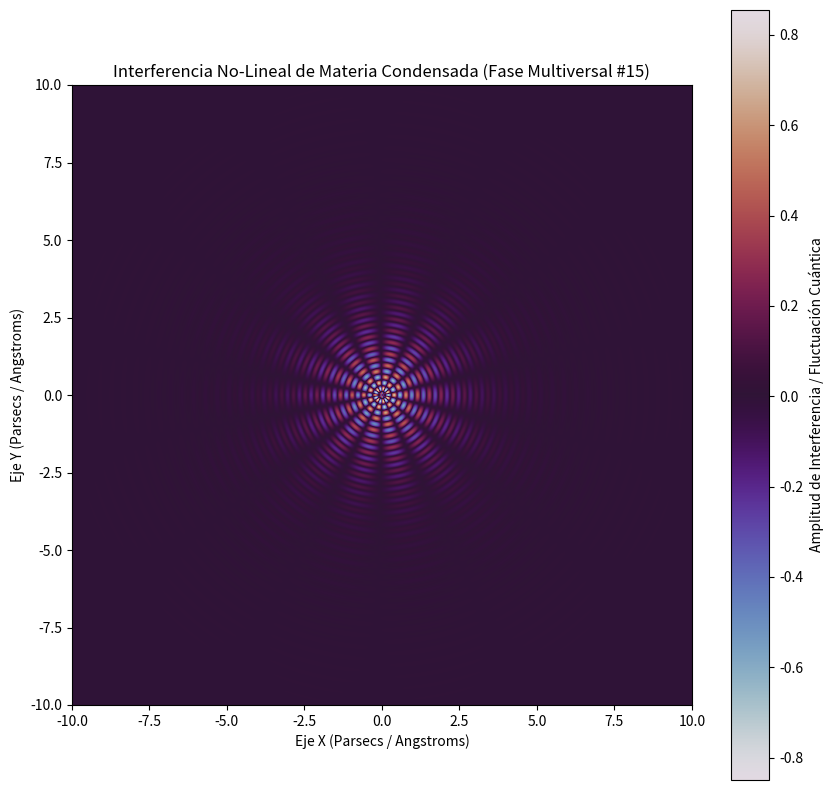

Reproduce this figure in Python.
%matplotlib inline
# Simulación Multiversal: Materia Condensada - Variante 15
import numpy as np
import matplotlib.pyplot as plt

# Parámetros Físicos No-Lineales
omega_1 = 16.578
omega_2 = 6.906
lambda_decay = 0.718
phase_shift = 1.277

x = np.linspace(-10, 10, 800)
y = np.linspace(-10, 10, 800)
X, Y = np.meshgrid(x, y)

# Dinámica de Fluidos / Campos Tensor-Escalares (Fase Multiversal)
R = np.sqrt(X**2 + Y**2) + 1e-5
Z = (np.sin(omega_1 * R + phase_shift) * np.cos(omega_2 * np.arctan2(Y, X))) * np.exp(-lambda_decay * R)

plt.figure(figsize=(10, 10))
plt.imshow(Z, cmap='twilight', extent=[-10, 10, -10, 10], origin='lower')
plt.colorbar(label='Amplitud de Interferencia / Fluctuación Cuántica')
plt.title(r'Interferencia No-Lineal de Materia Condensada (Fase Multiversal #15)')
plt.xlabel('Eje X (Parsecs / Angstroms)')
plt.ylabel('Eje Y (Parsecs / Angstroms)')
plt.show()
